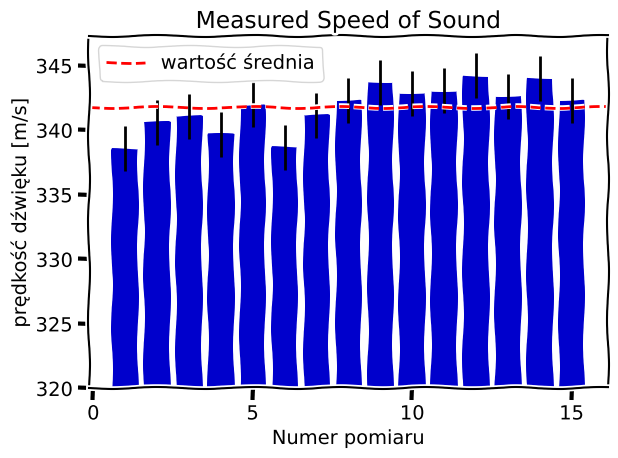

Source code (Python):
from matplotlib import pyplot as plt
import numpy as np
plt.xkcd()
# plt.style.use("seaborn-dark-palette")
R = 8.3144598

def max(table):
    value = 0
    output = 0
    for i, item in enumerate(table):
        if item > value:
            value = item
            output = i
    print(output)
    return output

def min(table):
    value = 1e6
    output = 0
    for i, item in enumerate(table):
        if item < value:
            value = item
            output = i
    print(output)
    return output

def v0(v, T):
    return v * (273 / T) ** 0.5

def molar_mass(molar_mass, perc):
    output = 0
    for i, element in enumerate(molar_mass):
        output += element * perc[i]
    return output

def Kappa(v, mi, T):
    return 0.001 * v ** 2 * mi / (R * T)




offset = 320

data = np.array([
    335.311,
    338.58,
    340.6,
    332.71,
    349.86,
    346.39,
    341.1,
    339.7,
    341.96,
    338.688,
    341.145,
    342.314,
    343.728,
    342.88,
    343.064,
    344.23,
    342.637,
    344.043,
    342.332
])

freq = np.array([
    613,
    627,
    650,
    679,
    714,
    737,
    758,
    790,
    830,
    882,
    945,
    998,
    2016,
    2143,
    2257,
    2374,
    2501,
    2667,
    2806
])
d_min = min(data)
data = np.delete(data, d_min)
freq = np.delete(freq, d_min)

d_min = min(data)
data = np.delete(data, d_min)
freq = np.delete(freq, d_min)

d_max = max(data)
data = np.delete(data, d_max)
freq = np.delete(freq, d_max)

d_max = max(data)
data = np.delete(data, d_max)
freq = np.delete(freq, d_max)

for i in range(len(data)):
    data[i] -= offset


std = np.std(data + offset)
mean = (data + offset).mean()
T = 21+273
m_mass = molar_mass(
    [28, 32, 39.95],
    [0.78, 0.2095, 0.0093]
)



plt.bar(
    range(1, len(data)+1),
    data,
    yerr=std,
    bottom=offset,
    color="#0000cc"
)


print(f"\n\nStandarad deviation: {std}, mean: {mean}\n\n")
print(f"speed in 0 degrees: {v0(mean, T)}")
print(f"molar mass of air is {m_mass}")
print(f"Kappa is: {Kappa(mean, m_mass, T)}\n\n")

plt.axhline((data+offset).mean(), color="red", linestyle='--', label="wartość średnia")
plt.xticks(range(0, len(data) + 1, 5))

plt.legend()

plt.title("Measured Speed of Sound")
plt.xlabel("Numer pomiaru")
plt.ylabel("prędkość dźwięku [m/s]")

plt.tight_layout()

plt.show()
